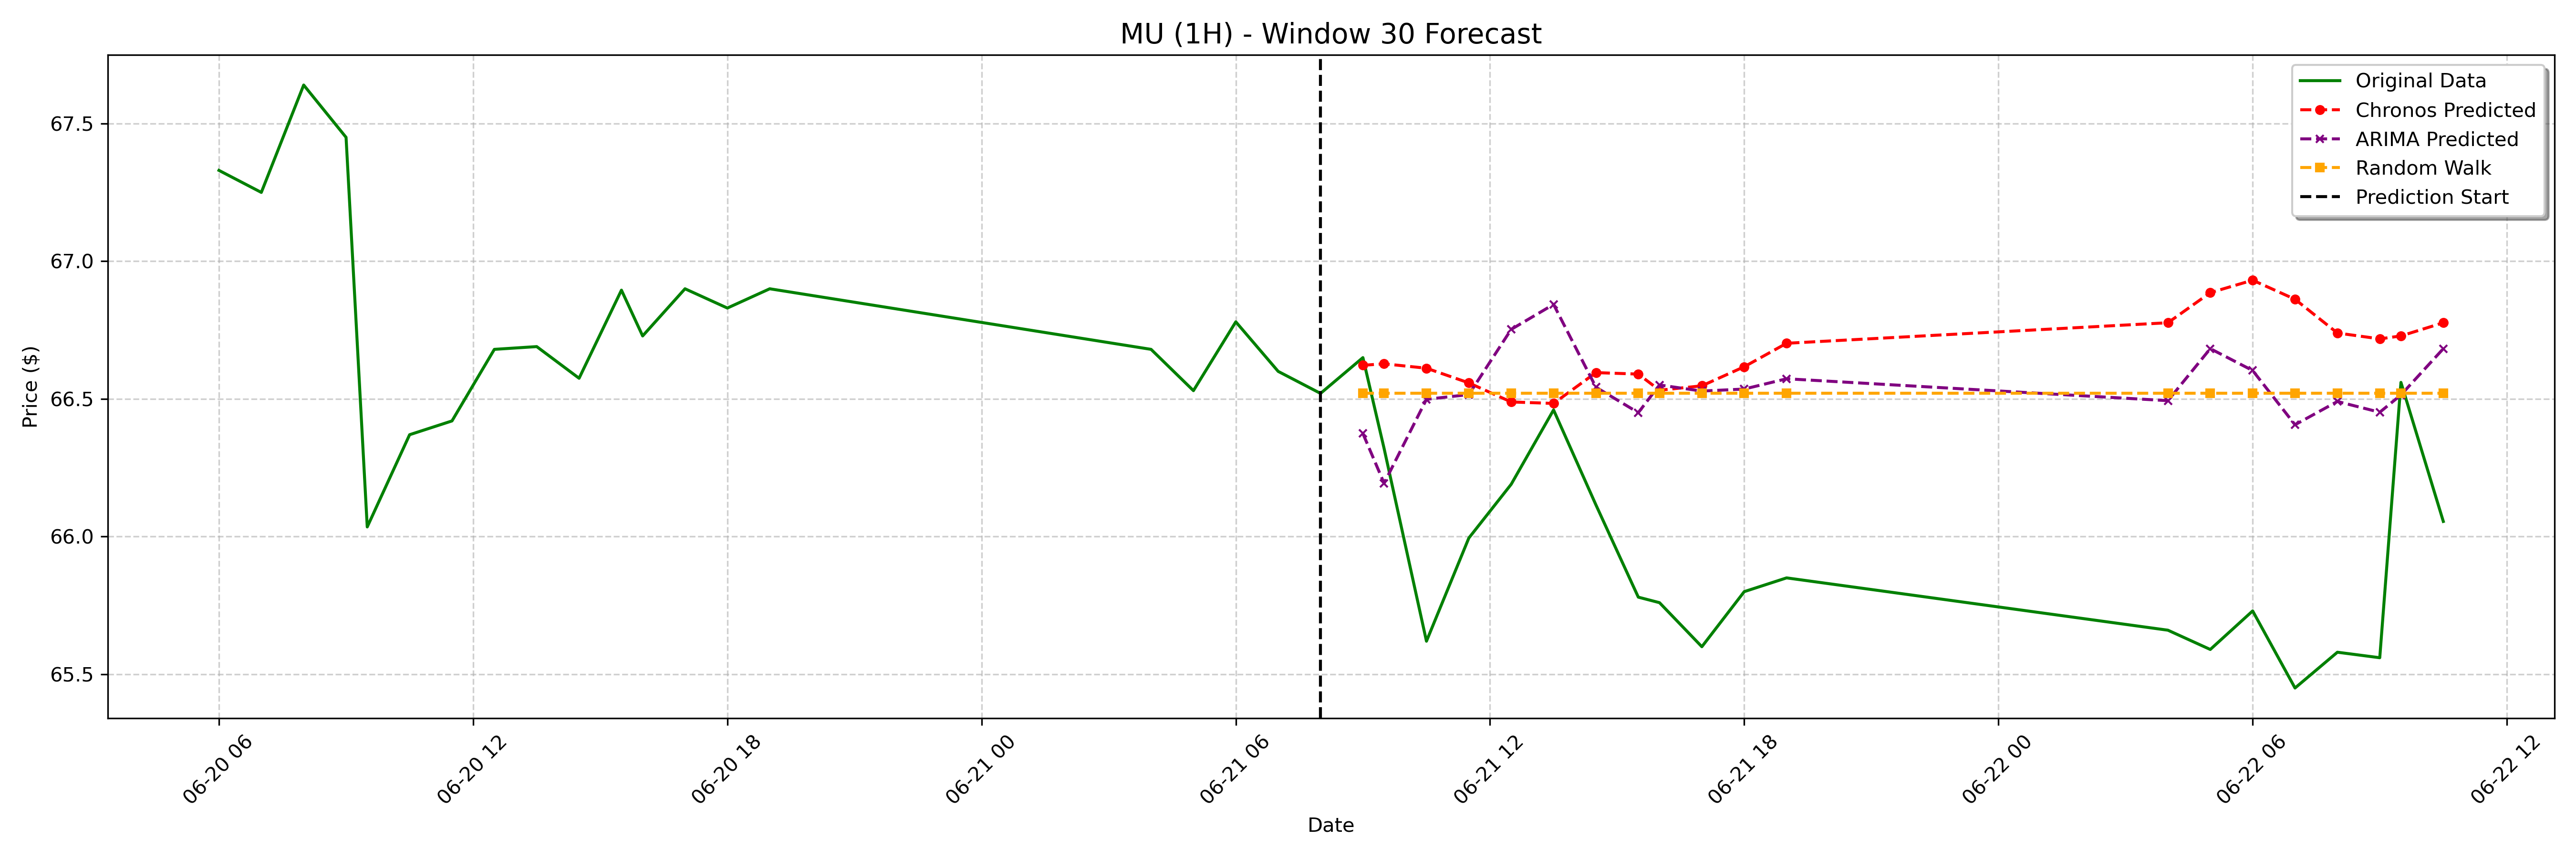

Data behind this chart, as committed beside it:
date, actual, chronos_forecast, arima_forecast, random_walk_forecast
2023-06-21 09:00:00-04:00, 66.65, 66.62, 66.37, 66.52
2023-06-21 09:30:00-04:00, 66.32, 66.63, 66.19, 66.52
2023-06-21 10:30:00-04:00, 65.62, 66.61, 66.5, 66.52
2023-06-21 11:30:00-04:00, 65.99, 66.56, 66.52, 66.52
2023-06-21 12:30:00-04:00, 66.19, 66.49, 66.75, 66.52
2023-06-21 13:30:00-04:00, 66.46, 66.48, 66.84, 66.52
2023-06-21 14:30:00-04:00, 66.11, 66.6, 66.54, 66.52
2023-06-21 15:30:00-04:00, 65.78, 66.59, 66.45, 66.52
2023-06-21 16:00:00-04:00, 65.76, 66.53, 66.55, 66.52
2023-06-21 17:00:00-04:00, 65.6, 66.55, 66.53, 66.52
2023-06-21 18:00:00-04:00, 65.8, 66.62, 66.54, 66.52
2023-06-21 19:00:00-04:00, 65.85, 66.7, 66.57, 66.52
2023-06-22 04:00:00-04:00, 65.66, 66.78, 66.49, 66.52
2023-06-22 05:00:00-04:00, 65.59, 66.89, 66.68, 66.52
2023-06-22 06:00:00-04:00, 65.73, 66.93, 66.6, 66.52
2023-06-22 07:00:00-04:00, 65.45, 66.86, 66.41, 66.52
2023-06-22 08:00:00-04:00, 65.58, 66.74, 66.49, 66.52
2023-06-22 09:00:00-04:00, 65.56, 66.72, 66.45, 66.52
2023-06-22 09:30:00-04:00, 66.56, 66.73, 66.51, 66.52
2023-06-22 10:30:00-04:00, 66.06, 66.78, 66.68, 66.52
